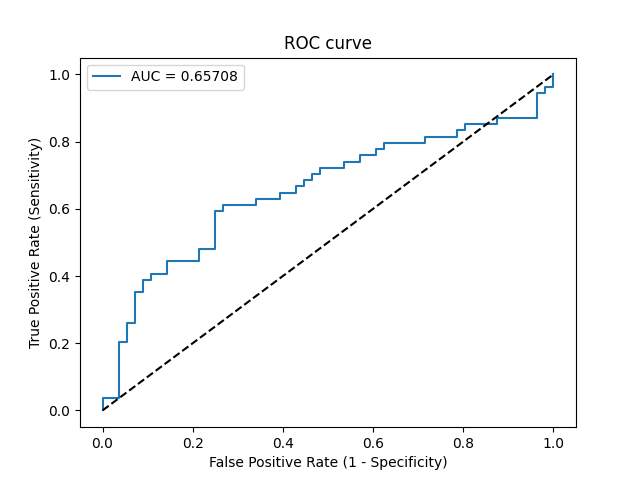

Values plotted in this chart, from the file beside it:
Threshold, Sensitivity, Specificity, NPV, PPV
inf, 0.0, 1.0, 0.5091, 0
0.9251, 0.01852, 1.0, 0.5138, 1.0
0.7798, 0.03704, 1.0, 0.5185, 1.0
0.7625, 0.03704, 0.9643, 0.5094, 0.5
0.654, 0.2037, 0.9643, 0.5567, 0.8462
0.6508, 0.2037, 0.9464, 0.5521, 0.7857
0.6464, 0.2593, 0.9464, 0.5699, 0.8235
0.6407, 0.2593, 0.9286, 0.5652, 0.7778
0.6212, 0.3519, 0.9286, 0.5977, 0.8261
0.6205, 0.3519, 0.9107, 0.593, 0.7917
0.6006, 0.3889, 0.9107, 0.6071, 0.8077
0.5923, 0.3889, 0.8929, 0.6024, 0.7778
0.5879, 0.4074, 0.8929, 0.6098, 0.7857
0.5826, 0.4074, 0.8571, 0.6, 0.7333
0.5775, 0.4444, 0.8571, 0.6154, 0.75
0.5736, 0.4444, 0.7857, 0.5946, 0.6667
0.5708, 0.4815, 0.7857, 0.6111, 0.6842
0.568, 0.4815, 0.75, 0.6, 0.65
0.5552, 0.5926, 0.75, 0.6562, 0.6957
0.554, 0.5926, 0.7321, 0.6508, 0.6809
0.5523, 0.6111, 0.7321, 0.6613, 0.6875
0.5445, 0.6111, 0.6607, 0.6379, 0.6346
0.5436, 0.6296, 0.6607, 0.6491, 0.6415
0.5419, 0.6296, 0.6071, 0.6296, 0.6071
0.541, 0.6481, 0.6071, 0.6415, 0.614
0.5366, 0.6481, 0.5714, 0.6275, 0.5932
0.5356, 0.6667, 0.5714, 0.64, 0.6
0.5333, 0.6667, 0.5536, 0.6327, 0.5902
0.5305, 0.6852, 0.5536, 0.6458, 0.5968
0.5297, 0.6852, 0.5357, 0.6383, 0.5873
0.5294, 0.7037, 0.5357, 0.6522, 0.5938
0.5291, 0.7037, 0.5179, 0.6444, 0.5846
0.5282, 0.7222, 0.5179, 0.6591, 0.5909
0.5258, 0.7222, 0.4643, 0.6341, 0.5652
0.5249, 0.7407, 0.4643, 0.65, 0.5714
0.5227, 0.7407, 0.4286, 0.6316, 0.5556
0.5215, 0.7593, 0.4286, 0.6486, 0.5616
0.5205, 0.7593, 0.3929, 0.6286, 0.5467
0.5203, 0.7778, 0.3929, 0.6471, 0.5526
0.5199, 0.7778, 0.375, 0.6364, 0.5455
0.5195, 0.7963, 0.375, 0.6562, 0.5513
0.5137, 0.7963, 0.2857, 0.5926, 0.5181
0.5135, 0.8148, 0.2857, 0.6154, 0.5238
0.5119, 0.8148, 0.2143, 0.5455, 0.5
0.5109, 0.8333, 0.2143, 0.5714, 0.5056
0.5096, 0.8333, 0.1964, 0.55, 0.5
0.5084, 0.8519, 0.1964, 0.5789, 0.5055
0.5009, 0.8519, 0.125, 0.4667, 0.4842
0.5008, 0.8704, 0.125, 0.5, 0.4896
0.4909, 0.8704, 0.03571, 0.2222, 0.4653
0.4781, 0.9444, 0.03571, 0.4, 0.4857
0.477, 0.9444, 0.01786, 0.25, 0.4811
0.4722, 0.963, 0.01786, 0.3333, 0.486
0.4692, 0.963, 0.0, 0.0, 0.4815
0.4451, 1.0, 0.0, 0, 0.4909
